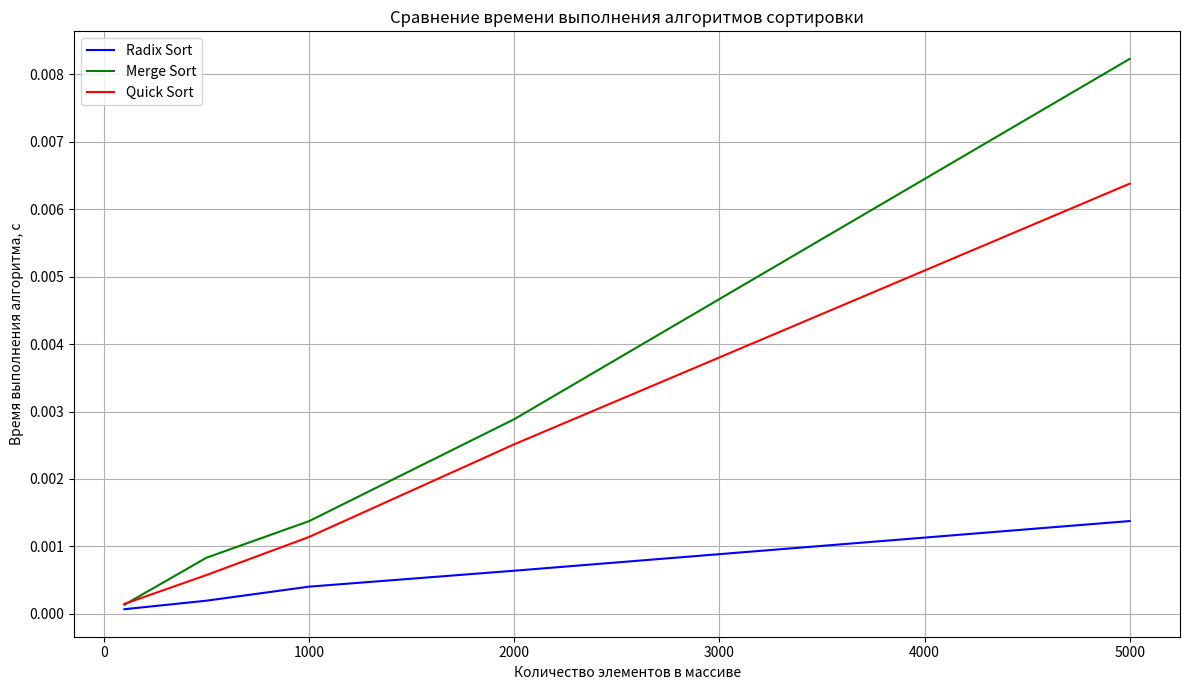

The script that saved this image:
import time
import matplotlib.pyplot as plt
import random


def measure_time(func, data):
    start = time.perf_counter()
    func(data.copy())
    end = time.perf_counter()
    return end - start


def radix_sort(arr):
    if len(arr) == 0:
        return arr
    max_val = max(arr)
    exp = 1
    while max_val // exp > 0:
        arr = sort_by_digit(arr, exp)
        exp *= 10
    return arr


def sort_by_digit(arr, exp):
    buckets = [[] for _ in range(10)]
    for num in arr:
        digit = (num // exp) % 10
        buckets[digit].append(num)
    return concatenate_buckets(buckets)


def concatenate_buckets(buckets):
    result = []
    for bucket in buckets:
        result.extend(bucket)
    return result


def merge_sort(arr):
    if len(arr) <= 1:
        return arr
    mid = len(arr) // 2
    left = merge_sort(arr[:mid])
    right = merge_sort(arr[mid:])
    return merge(left, right)


def merge(left, right):
    result = []
    i = j = 0
    while i < len(left) and j < len(right):
        if left[i] <= right[j]:
            result.append(left[i])
            i += 1
        else:
            result.append(right[j])
            j += 1
    result.extend(left[i:])
    result.extend(right[j:])
    return result


def quick_sort(arr):
    if len(arr) <= 1:
        return arr
    pivot = arr[-1]
    left = [x for x in arr[:-1] if x <= pivot]
    right = [x for x in arr[:-1] if x > pivot]
    return quick_sort(left) + [pivot] + quick_sort(right)


sizes = [100, 500, 1000, 2000, 5000]
times_radix = []
times_merge = []
times_quick = []

for size in sizes:
    arr = [random.randint(0, 10000) for _ in range(size)]
    times_radix.append(measure_time(radix_sort, arr))
    times_merge.append(measure_time(merge_sort, arr))
    times_quick.append(measure_time(quick_sort, arr))


print("Таблица замеров времени выполнения:")
print(f"{'Размер':<10} {'Radix Sort':<12} {'Merge Sort':<12} {'Quick Sort':<12}")
for i, size in enumerate(sizes):
    print(f"{size:<10} {times_radix[i]:<12.6f} {times_merge[i]:<12.6f} {times_quick[i]:<12.6f}")


plt.figure(figsize=(12, 7))
plt.plot(sizes, times_radix, label='Radix Sort', color='blue')
plt.plot(sizes, times_merge, label='Merge Sort', color='green')
plt.plot(sizes, times_quick, label='Quick Sort', color='red')

plt.title('Сравнение времени выполнения алгоритмов сортировки')
plt.xlabel('Количество элементов в массиве')
plt.ylabel('Время выполнения алгоритма, с')
plt.legend()
plt.grid(True)
plt.tight_layout()
plt.show()
